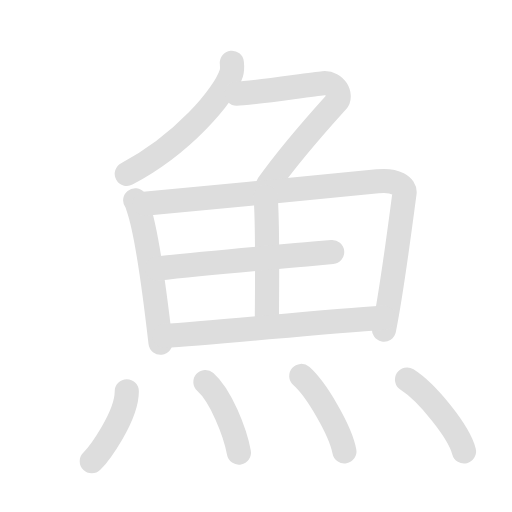
t = 0.00 s
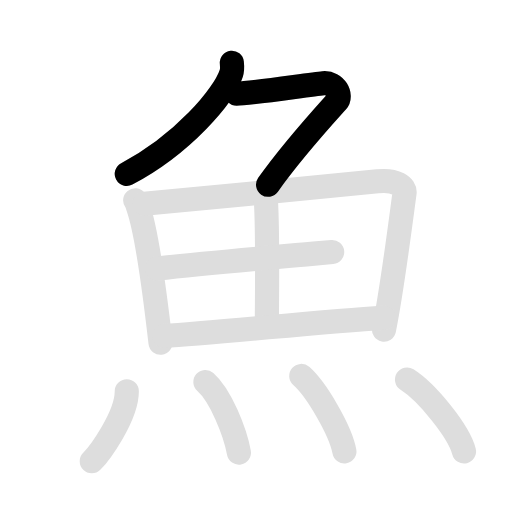
t = 2.03 s
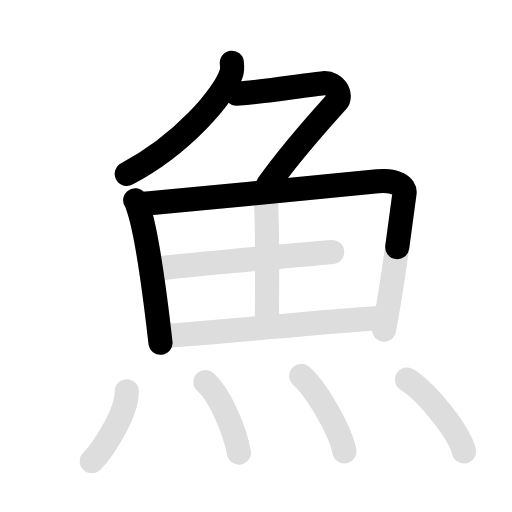
t = 4.00 s
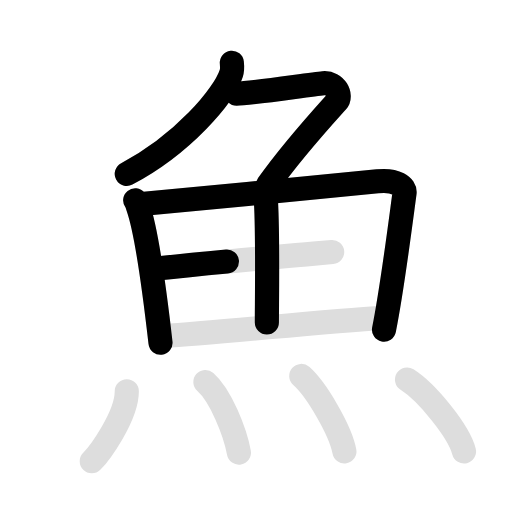
t = 6.08 s
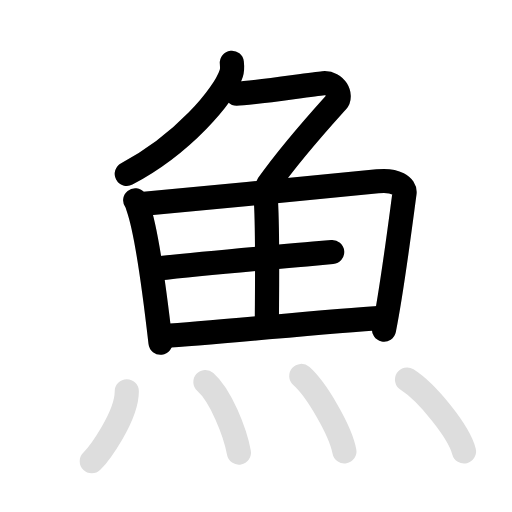
t = 7.70 s
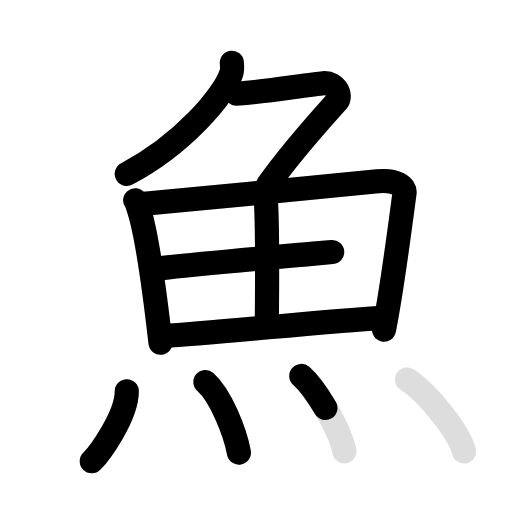
t = 10.00 s

The animated SVG that drew these frames (rendered in a browser with its animation timeline set to each time). Animation: 22 SMIL elements (animate=12,set=10); frames cover the first 10.00 s, repeats indefinitely.

<svg id="kvg-09b5a-Kaisho" class="kanjivg" viewBox="0 0 106 106" width="106" height="106" xmlns="http://www.w3.org/2000/svg" xmlns:xlink="http://www.w3.org/1999/xlink" xml:space="preserve" version="1.1" baseProfile="full"><defs><style type="text/css">path.black{fill:none;stroke:black;stroke-width:5;stroke-linecap:round;stroke-linejoin:round;}path.grey{fill:none;stroke:#ddd;stroke-width:5;stroke-linecap:round;stroke-linejoin:round;}path.stroke{fill:none;stroke:black;stroke-width:5;stroke-linecap:round;stroke-linejoin:round;}text{font-size:16px;font-family:Segoe UI Symbol,Cambria Math,DejaVu Sans,Symbola,Quivira,STIX,Code2000;-webkit-touch-callout:none;cursor:pointer;-webkit-user-select:none;-khtml-user-select:none;-moz-user-select:none;-ms-user-select:none;user-select: none;}text:hover{color:#777;}#reset{font-weight:bold;}</style><marker id="markerStart" markerWidth="8" markerHeight="8" style="overflow:visible;"><circle cx="0" cy="0" r="1.5" style="stroke:none;fill:red;fill-opacity:0.5;"/></marker><marker id="markerEnd" style="overflow:visible;"><circle cx="0" cy="0" r="0.8" style="stroke:none;fill:blue;fill-opacity:0.5;"><animate attributeName="opacity" from="1" to="0" dur="3s" repeatCount="indefinite" /></circle></marker></defs><path d="M48,13c0.06,0.54,0.13,1.4-0.12,2.18C46.4,19.77,37.9,29.84,26.25,36" class="grey" /><path d="M49,19.38c2.84,0,14.95-1.87,17.94-2.15C69.5,17,70.82,19.81,69.75,21c-4.5,5-9.5,10.5-14.25,17.25" class="grey" /><path d="M27.99,41.48c0.4,0.5,0.41,0.85,0.63,1.48c1.8,5.19,3.5,18.31,4.61,28" class="grey" /><path d="M29.86,42.17c13.96-1.31,37.88-3.53,48.3-4.63c3.83-0.4,5.79,1.02,5.59,2.45c-0.72,5.24-2.5,19.5-4.25,28.25" class="grey" /><path d="M55,40.75c0.5,6.75,0.25,21.5,0.25,26" class="grey" /><path d="M32.47,55.61c10.82-1.23,21.68-2.1,32.52-3.1c1.3-0.12,2.57-0.23,3.78-0.34" class="grey" /><path d="M33.95,69.54C44,68.99,65.62,66.66,79.5,65.75" class="grey" /><path d="M26.25,81c0,5.25-5.75,13-7.25,14.5" class="grey" /><path d="M42.52,79.08c3.15,2.76,6.15,10.34,6.94,14.63" class="grey" /><path d="M62.37,77.83c3.15,2.76,8.15,11.34,8.93,15.63" class="grey" /><path d="M84.27,78.58c4.16,2.63,10.75,10.8,11.79,14.88" class="grey" /><path d="M48,13c0.06,0.54,0.13,1.4-0.12,2.18C46.4,19.77,37.9,29.84,26.25,36" class="stroke" stroke-dasharray="150"><animate attributeName="stroke-dashoffset" from="150" to="0" dur="1.8s" begin="0.0s" fill="freeze" /></path><path d="M49,19.38c2.84,0,14.95-1.87,17.94-2.15C69.5,17,70.82,19.81,69.75,21c-4.5,5-9.5,10.5-14.25,17.25" class="stroke" stroke-dasharray="150"><set attributeName="opacity" to="0" dur="1.0s" /><animate attributeName="stroke-dashoffset" from="150" to="0" dur="1.8s" begin="1.0s" fill="freeze" /></path><path d="M27.99,41.48c0.4,0.5,0.41,0.85,0.63,1.48c1.8,5.19,3.5,18.31,4.61,28" class="stroke" stroke-dasharray="150"><set attributeName="opacity" to="0" dur="2.2s" /><animate attributeName="stroke-dashoffset" from="150" to="0" dur="1.8s" begin="2.2s" fill="freeze" /></path><path d="M29.86,42.17c13.96-1.31,37.88-3.53,48.3-4.63c3.83-0.4,5.79,1.02,5.59,2.45c-0.72,5.24-2.5,19.5-4.25,28.25" class="stroke" stroke-dasharray="150"><set attributeName="opacity" to="0" dur="3.2s" /><animate attributeName="stroke-dashoffset" from="150" to="0" dur="1.8s" begin="3.2s" fill="freeze" /></path><path d="M55,40.75c0.5,6.75,0.25,21.5,0.25,26" class="stroke" stroke-dasharray="150"><set attributeName="opacity" to="0" dur="4.9s" /><animate attributeName="stroke-dashoffset" from="150" to="0" dur="1.8s" begin="4.9s" fill="freeze" /></path><path d="M32.47,55.61c10.82-1.23,21.68-2.1,32.52-3.1c1.3-0.12,2.57-0.23,3.78-0.34" class="stroke" stroke-dasharray="150"><set attributeName="opacity" to="0" dur="5.9s" /><animate attributeName="stroke-dashoffset" from="150" to="0" dur="1.8s" begin="5.9s" fill="freeze" /></path><path d="M33.95,69.54C44,68.99,65.62,66.66,79.5,65.75" class="stroke" stroke-dasharray="150"><set attributeName="opacity" to="0" dur="6.9s" /><animate attributeName="stroke-dashoffset" from="150" to="0" dur="1.8s" begin="6.9s" fill="freeze" /></path><path d="M26.25,81c0,5.25-5.75,13-7.25,14.5" class="stroke" stroke-dasharray="150"><set attributeName="opacity" to="0" dur="8.1s" /><animate attributeName="stroke-dashoffset" from="150" to="0" dur="1.8s" begin="8.1s" fill="freeze" /></path><path d="M42.52,79.08c3.15,2.76,6.15,10.34,6.94,14.63" class="stroke" stroke-dasharray="150"><set attributeName="opacity" to="0" dur="9.0s" /><animate attributeName="stroke-dashoffset" from="150" to="0" dur="1.8s" begin="9.0s" fill="freeze" /></path><path d="M62.37,77.83c3.15,2.76,8.15,11.34,8.93,15.63" class="stroke" stroke-dasharray="150"><set attributeName="opacity" to="0" dur="9.9s" /><animate attributeName="stroke-dashoffset" from="150" to="0" dur="1.8s" begin="9.9s" fill="freeze" /></path><path d="M84.27,78.58c4.16,2.63,10.75,10.8,11.79,14.88" class="stroke" stroke-dasharray="150"><set attributeName="opacity" to="0" dur="10.8s" /><animate attributeName="stroke-dashoffset" from="150" to="0" dur="1.8s" begin="10.8s" fill="freeze" /></path></svg>
